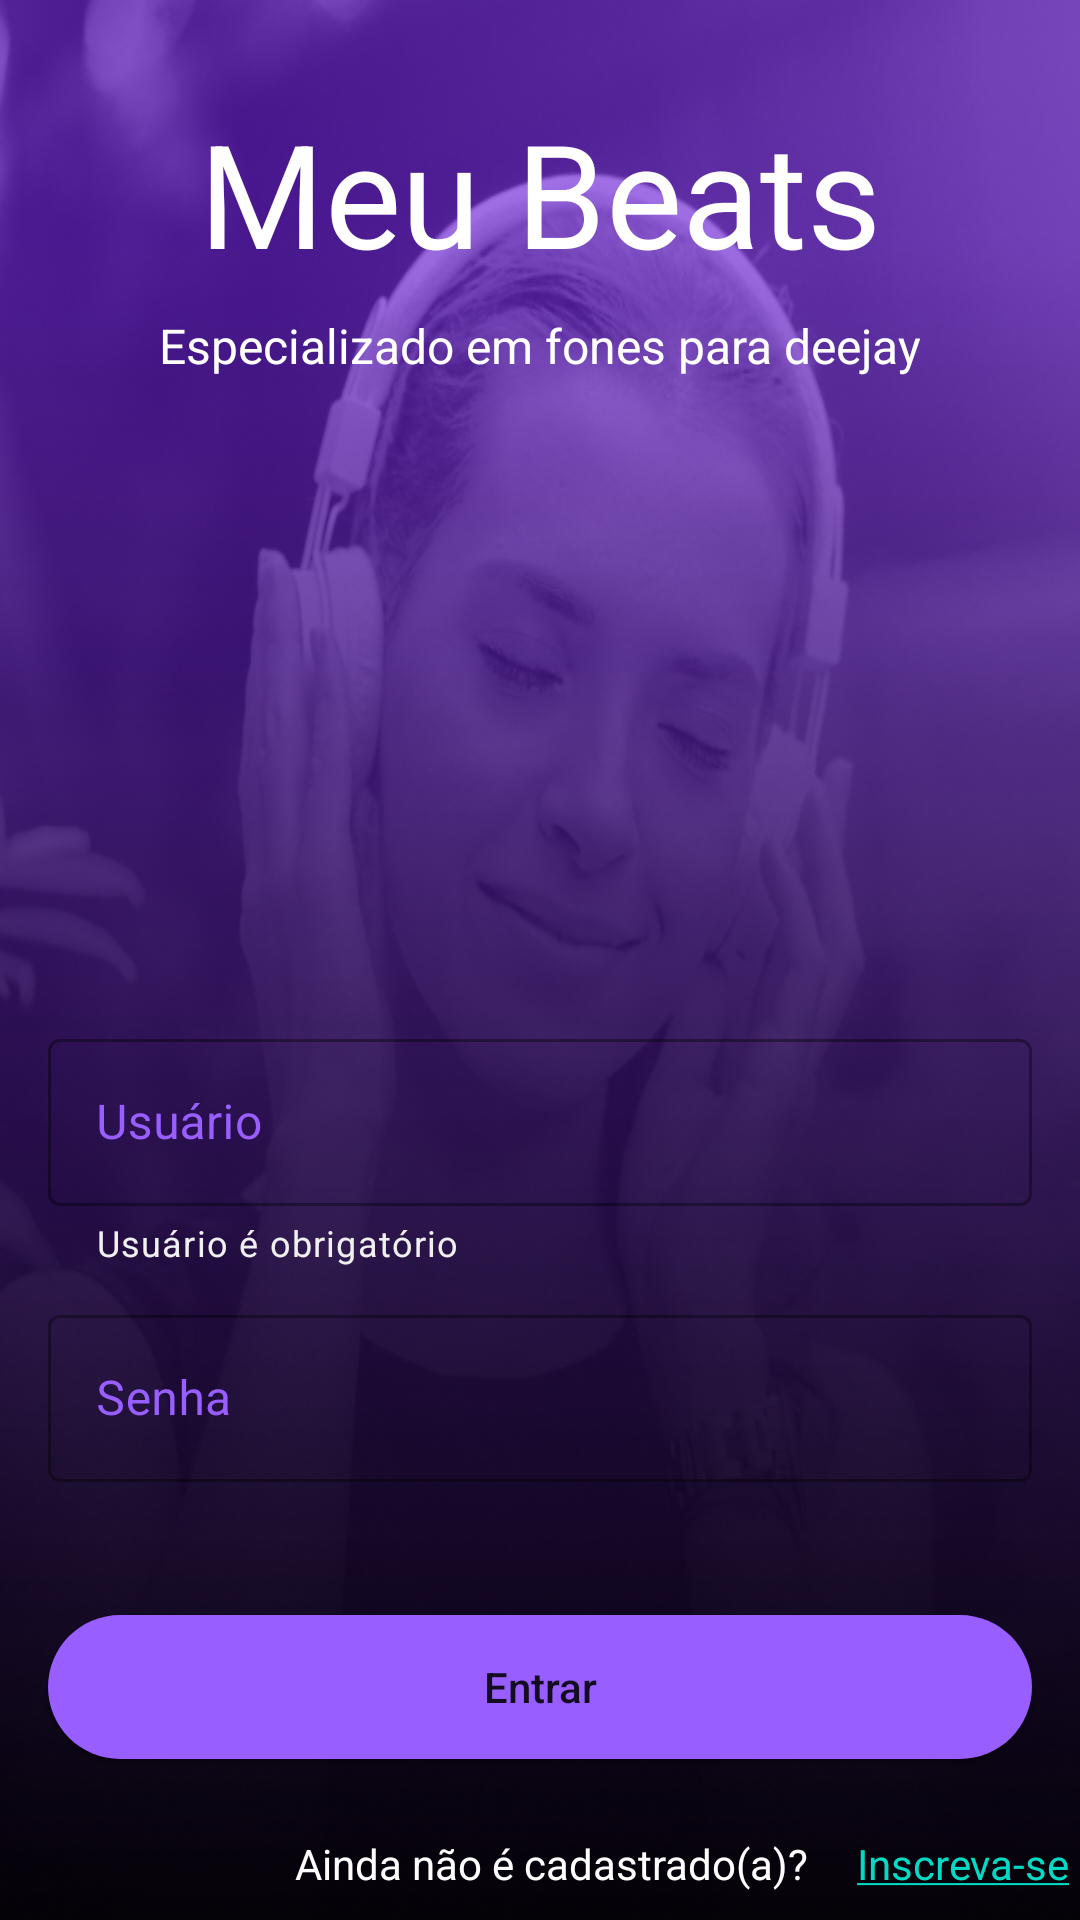

This screen was rendered from an Android layout file. Write that file and the resources it references.
<!-- AndroidManifest.xml: activity theme Theme.ShoppingsMVVM.NoActionBar -->
<!-- res/layout/activity_app_login.xml -->
<?xml version="1.0" encoding="utf-8"?>
<androidx.constraintlayout.widget.ConstraintLayout xmlns:android="http://schemas.android.com/apk/res/android"
    xmlns:app="http://schemas.android.com/apk/res-auto"
    xmlns:tools="http://schemas.android.com/tools"
    android:layout_width="match_parent"
    android:layout_height="match_parent"
    android:background="@drawable/woman"
    android:orientation="vertical"
    tools:context=".presentation.AppLoginActivity">

    <ImageView
        android:id="@+id/imageView"
        android:layout_width="0dp"
        android:layout_height="0dp"
        android:scaleType="centerCrop"
        app:layout_constraintBottom_toBottomOf="parent"
        app:layout_constraintEnd_toEndOf="parent"
        app:layout_constraintHorizontal_bias="0.0"
        app:layout_constraintStart_toStartOf="parent"
        app:layout_constraintTop_toTopOf="parent"
        app:layout_constraintVertical_bias="0.0"
        app:srcCompat="@drawable/background" />

    <TextView
        android:id="@+id/textView3"
        android:layout_width="wrap_content"
        android:layout_height="wrap_content"
        android:layout_marginTop="32dp"
        android:text="@string/login_title"
        android:textColor="@android:color/white"
        android:textSize="48sp"
        app:layout_constraintEnd_toEndOf="parent"
        app:layout_constraintStart_toStartOf="parent"
        app:layout_constraintTop_toTopOf="@+id/imageView" />

    <TextView
        android:id="@+id/textView4"
        android:layout_width="wrap_content"
        android:layout_height="wrap_content"
        android:layout_marginTop="8dp"
        android:text="@string/login_subtitle"
        android:textColor="@color/white"
        android:textSize="@dimen/login_subtitle"
        app:layout_constraintEnd_toEndOf="parent"
        app:layout_constraintStart_toStartOf="parent"
        app:layout_constraintTop_toBottomOf="@+id/textView3" />

    <com.google.android.material.textfield.TextInputLayout
        android:id="@+id/textInputLayout"
        style="@style/CustomOutlineBox"
        android:layout_width="match_parent"
        android:layout_height="wrap_content"
        android:layout_marginStart="16dp"
        android:layout_marginEnd="16dp"
        android:enabled="true"
        android:hint="@string/username"
        android:textColorHint="@color/primary"
        app:errorContentDescription="@string/user_missing_error"
        app:errorEnabled="true"
        app:errorTextAppearance="@style/TextAppearance.AppCompat.Body2"
        app:helperText="@string/user_missing_error"
        app:helperTextTextColor="@color/primary_gray"
        app:hintAnimationEnabled="true"
        app:hintEnabled="true"
        app:layout_constraintBottom_toBottomOf="@+id/imageView"
        app:layout_constraintEnd_toEndOf="parent"
        app:layout_constraintStart_toStartOf="parent"
        app:layout_constraintTop_toBottomOf="@+id/textView4">

        <com.google.android.material.textfield.TextInputEditText
            android:layout_width="match_parent"
            android:layout_height="wrap_content"
            android:drawableEnd="@drawable/ic_baseline_person_24"
            android:singleLine="false"
            android:textColor="@color/white"
            app:layout_constraintStart_toStartOf="parent"
            tools:ignore="TouchTargetSizeCheck"
            tools:layout_editor_absoluteY="397dp" />

    </com.google.android.material.textfield.TextInputLayout>

    <com.google.android.material.textfield.TextInputLayout
        android:id="@+id/textInputLayout2"
        style="@style/CustomOutlineBox"
        android:layout_width="0dp"
        android:layout_height="wrap_content"
        android:layout_marginStart="16dp"
        android:layout_marginTop="8dp"
        android:layout_marginEnd="16dp"
        android:hint="@string/password"
        android:textColorHint="@color/primary"
        app:errorContentDescription="@string/user_missing_error"
        app:errorEnabled="true"
        app:layout_constraintEnd_toEndOf="parent"
        app:layout_constraintStart_toStartOf="parent"
        app:layout_constraintTop_toBottomOf="@+id/textInputLayout">

        <com.google.android.material.textfield.TextInputEditText
            android:layout_width="match_parent"
            android:layout_height="wrap_content"
            android:drawableEnd="@drawable/ic_baseline_remove_red_eye_24"
            android:inputType="textPassword"
            android:textColor="@color/white"

            />
    </com.google.android.material.textfield.TextInputLayout>

    <Button
        android:id="@+id/btn_login"
        android:layout_width="0dp"
        android:layout_height="wrap_content"
        android:layout_marginStart="16dp"
        android:layout_marginTop="24dp"
        android:layout_marginEnd="16dp"
        android:background="@drawable/custom_input_button"
        android:text="@string/login_button_text"
        android:textAllCaps="false"
        app:layout_constraintEnd_toEndOf="parent"
        app:layout_constraintStart_toStartOf="parent"
        app:layout_constraintTop_toBottomOf="@+id/textInputLayout2" />

    <TextView
        android:id="@+id/textView_question"
        android:layout_width="wrap_content"
        android:layout_height="wrap_content"
        android:layout_marginStart="8dp"
        android:layout_marginTop="16dp"
        android:text="@string/not_yet_signed"
        android:textColor="@color/white"
        app:layout_constraintBottom_toBottomOf="parent"
        app:layout_constraintEnd_toEndOf="parent"
        app:layout_constraintStart_toStartOf="parent"
        app:layout_constraintTop_toBottomOf="@+id/btn_login" />

    <TextView
        android:id="@+id/textView2"
        android:layout_width="wrap_content"
        android:layout_height="wrap_content"
        android:layout_marginStart="16dp"
        android:layout_marginTop="16dp"
        android:autoLink="web"
        android:text="@string/about_link"
        android:textAllCaps="false"
        app:layout_constraintBottom_toBottomOf="parent"
        app:layout_constraintStart_toEndOf="@+id/textView_question"
        app:layout_constraintTop_toBottomOf="@+id/btn_login" />


</androidx.constraintlayout.widget.ConstraintLayout>
<!-- resources referenced by this layout -->
<resources>
  <color name="primary">#985EFF</color>
  <color name="primary_gray">#F0F0F0</color>
  <color name="white">#FFFFFFFF</color>
  <dimen name="login_subtitle">16sp</dimen>
  <!-- drawable background: png bitmap (drawable, 192856 bytes) -->
  <!-- drawable custom_input_button (drawable) -->
  <?xml version="1.0" encoding="utf-8"?>
  <shape xmlns:android="http://schemas.android.com/apk/res/android">
  
  <corners android:radius="32dp"/>
      <solid android:color="@color/primary"/>
  </shape>
  <!-- drawable woman: png bitmap (drawable, 307012 bytes) -->
  <string name="about_link"><a href="https://google.com">Inscreva-se</a></string>
  <string name="login_button_text">Entrar</string>
  <string name="login_subtitle">Especializado em fones para deejay</string>
  <string name="login_title">Meu Beats</string>
  <string name="not_yet_signed">Ainda não é cadastrado(a)?</string>
  <string name="password">Senha</string>
  <string name="user_missing_error">Usuário é obrigatório</string>
  <string name="username">Usuário</string>
  <style name="CustomOutlineBox" parent="Widget.MaterialComponents.TextInputLayout.OutlinedBox">
          <item name="colorOutline">@color/primary</item>
          <item name="colorPrimary">@color/primary</item>
      </style>
  <style name="Theme.ShoppingsMVVM.NoActionBar">
          <item name="windowActionBar">false</item>
          <item name="windowNoTitle">true</item>
      </style>
</resources>
